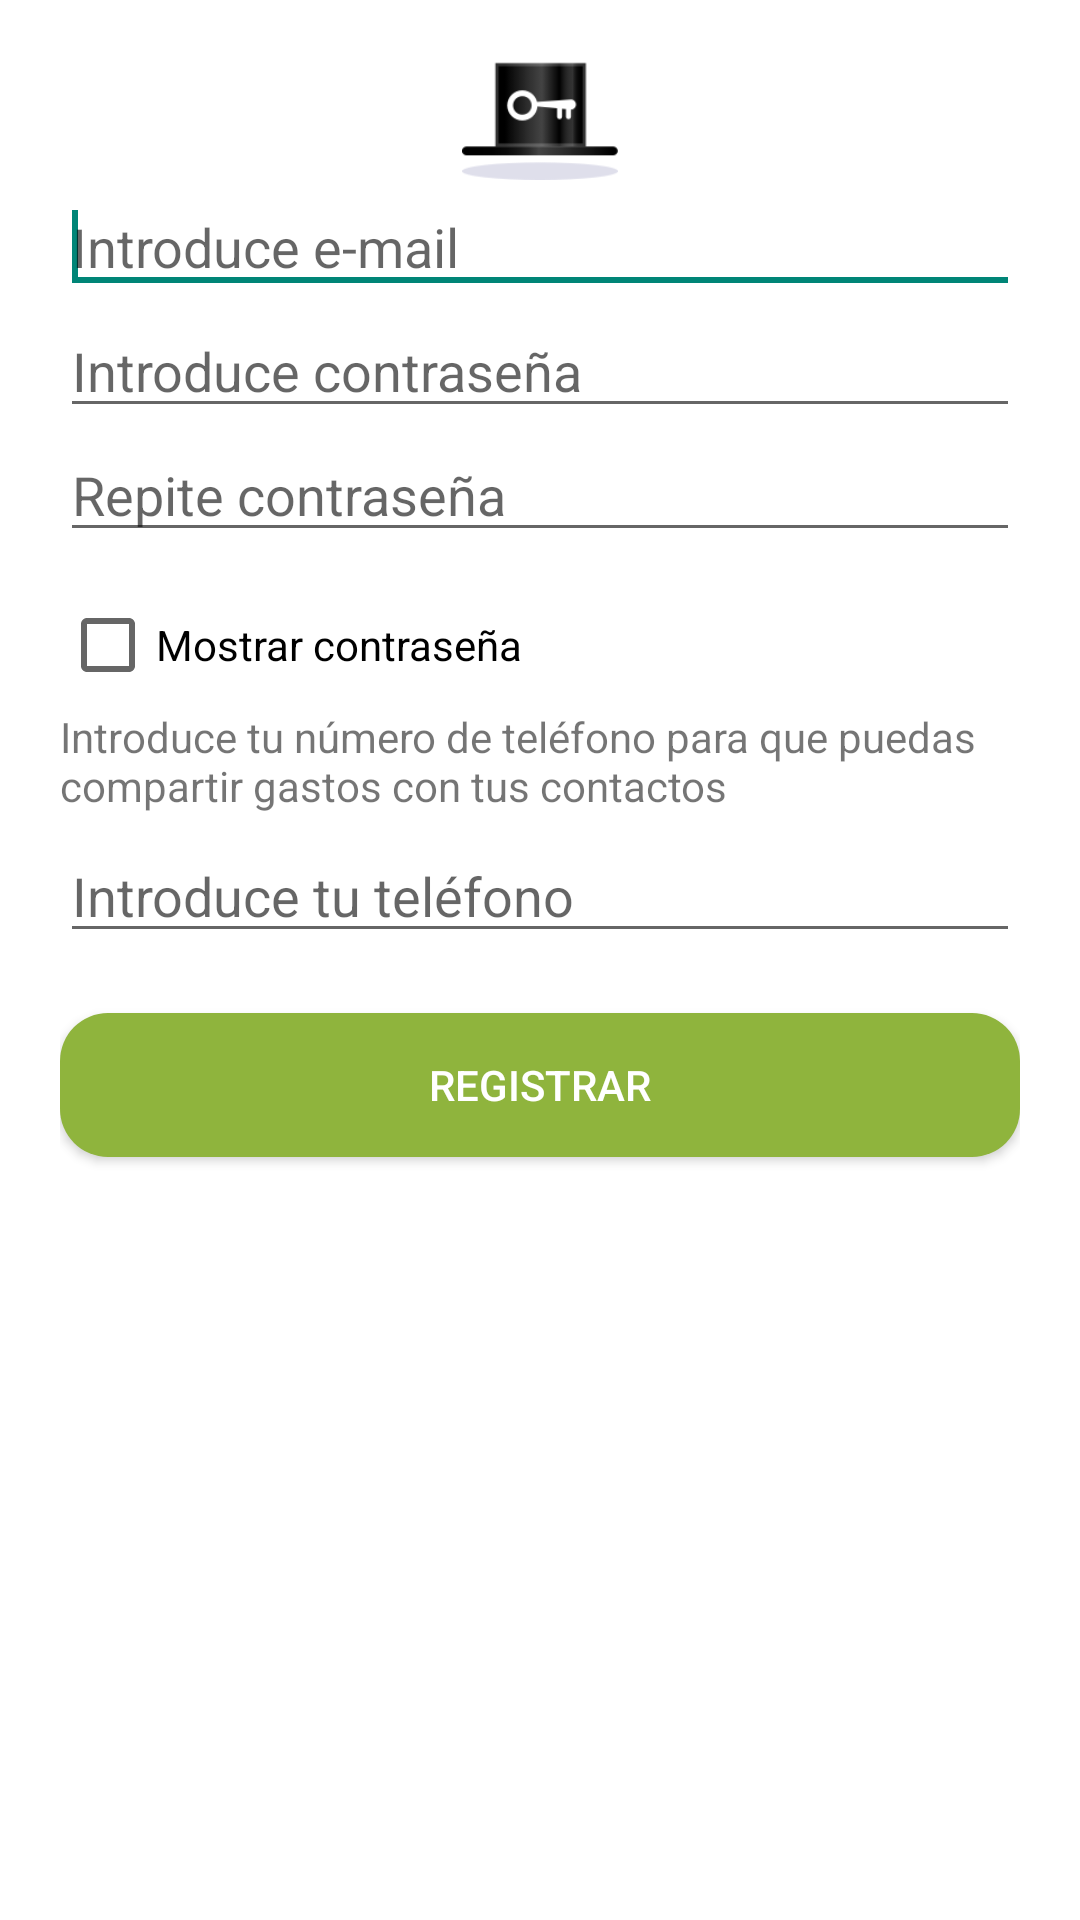

Here is an Android app screen rendered from its layout file. Give the layout XML and the strings, colors and styles it references.
<!-- AndroidManifest.xml: application theme AppTheme -->
<!-- res/layout/activity_registrer.xml -->
<RelativeLayout xmlns:android="http://schemas.android.com/apk/res/android"
    android:layout_width="match_parent"
    android:layout_height="match_parent"
    android:padding="20dp"
    android:background="@color/white" >

    <EditText
        android:id="@+id/editTextRegisterPassword"
        android:layout_width="match_parent"
        android:layout_height="wrap_content"
        android:layout_alignLeft="@+id/editTextRepeatPassword"
        android:layout_below="@+id/editTextRegisterMail"
        android:ems="10"
        android:hint="@string/enterPassword"
        android:inputType="textPassword" />

    <EditText
        android:id="@+id/editTextRepeatPassword"
        android:layout_width="match_parent"
        android:layout_height="wrap_content"
        android:layout_below="@+id/editTextRegisterPassword"
        android:layout_centerHorizontal="true"
        android:layout_marginBottom="15dp"
        android:ems="10"
        android:hint="@string/repeatPassword"
        android:inputType="textPassword" />

    <Button
        android:id="@+id/buttonNext"
        android:layout_width="match_parent"
        android:layout_height="wrap_content"
        android:layout_alignLeft="@+id/editTextRepeatPassword"
        android:layout_alignRight="@+id/editTextRepeatPassword"
        android:layout_below="@+id/editTextPhone"
        android:background="@drawable/rounded_button"
        android:text="@string/register"
        android:textColor="@color/white" />

    <EditText
        android:id="@+id/editTextRegisterMail"
        android:layout_width="match_parent"
        android:layout_height="wrap_content"
        android:layout_alignLeft="@+id/editTextRegisterPassword"
        android:layout_alignRight="@+id/editTextRegisterPassword"
        android:layout_below="@+id/imageViewStateUser"
        android:ems="10"
        android:hint="@string/enterMail"
        android:inputType="textEmailAddress" >

        <requestFocus />
    </EditText>

    <EditText
        android:id="@+id/editTextPhone"
        android:layout_width="match_parent"
        android:layout_height="wrap_content"
        android:layout_below="@+id/textViewPhone"
        android:layout_centerHorizontal="true"
        android:ems="10"
        android:layout_marginBottom="20dp"
        android:hint="@string/enterPhone"
        android:inputType="phone" />

    <TextView
        android:id="@+id/textViewPhone"
        android:layout_width="match_parent"
        android:layout_height="wrap_content"
        android:layout_alignLeft="@+id/editTextRepeatPassword"
        android:layout_alignRight="@+id/editTextRepeatPassword"
        android:layout_below="@+id/textViewShowpassword"
        android:layout_marginBottom="5dp"
        android:layout_marginTop="5dp"
        android:text="@string/enterPhoneDescription"
        android:textSize="14sp" />

    <ImageView
        android:id="@+id/imageViewStateUser"
        android:layout_width="110dp"
        android:layout_height="40dp"
        android:layout_alignParentTop="true"
        android:layout_centerHorizontal="true"
        android:src="@drawable/reg1logo" />

    <CheckBox
        android:id="@+id/textViewShowpassword"
        android:layout_width="match_parent"
        android:layout_height="wrap_content"
        android:layout_alignLeft="@+id/textViewPhone"
        android:layout_below="@+id/editTextRepeatPassword"
        android:text="@string/showPassword" />

</RelativeLayout>
<!-- resources referenced by this layout -->
<resources>
  <color name="white">#ffffff</color>
  <!-- drawable reg1logo: png bitmap (drawable, 3694 bytes) -->
  <!-- drawable rounded_button (drawable) -->
  <?xml version="1.0" encoding="utf-8"?>
  <shape xmlns:android="http://schemas.android.com/apk/res/android"
    android:shape="rectangle">
    
    <corners
        android:bottomRightRadius="16dp"
        android:bottomLeftRadius="16dp"
  	  android:topLeftRadius="16dp"
  	  android:topRightRadius="16dp"/>
    
    <solid android:color="@color/green_droid" />
    
  </shape>
  <string name="enterMail">Introduce e-mail</string>
  <string name="enterPassword">Introduce contraseña</string>
  <string name="enterPhone">Introduce tu teléfono</string>
  <string name="enterPhoneDescription">Introduce tu número de teléfono para que puedas compartir gastos con tus contactos</string>
  <string name="register">Registrar</string>
  <string name="repeatPassword">Repite contraseña</string>
  <string name="showPassword">Mostrar contraseña</string>
  <style name="AppTheme" parent="AppBaseTheme">
  	   	<item name="android:actionBarTabStyle">@style/AppTheme.ActionBarTabStyle</item>
  	   	<item name="android:actionBarStyle">@style/AppTheme.ActionBar.Solid</item>
      </style>
  <color name="green_droid">#8fb43d</color>
  <style name="AppBaseTheme" parent="Theme.AppCompat.Light">
          
      </style>
  <style name="AppTheme.ActionBarTabStyle" parent="@android:style/Widget.Holo.Light.ActionBar.TabView">
          <item name="android:background">@drawable/tab_indicator</item>
      </style>
  <style name="AppTheme.ActionBar.Solid" parent="@android:style/Widget.Holo.Light.ActionBar.Solid.Inverse">
          <item name="android:background">@drawable/actionbar_tab_indicator</item>
      </style>
  <!-- drawable actionbar_tab_indicator (drawable) -->
  <?xml version="1.0" encoding="utf-8"?>
  <selector xmlns:android="http://schemas.android.com/apk/res/android" >
      
  
      
      <item android:state_focused="false" android:state_selected="false"
            android:state_pressed="false"
            android:drawable="@color/green_droid" />
      <item android:state_focused="false" android:state_selected="true"
            android:state_pressed="false" 
            android:drawable="@color/green_light" />
  
  
  
  
  
      
      
  
  </selector>
  <color name="green_light">#ff99cc00</color>
</resources>
